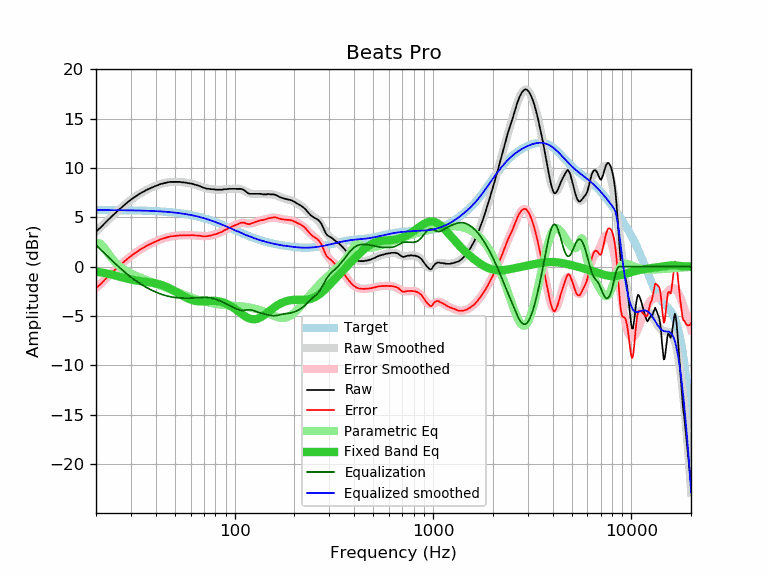

The file beside this chart, header and first rows:
frequency, raw, error, smoothed, error_smoothed, equalization, parametric_eq, equalized_raw, equalized_smoothed, target
20, 3.57, -2.17, 3.54, -2.19, 2.19, -0.49, 5.76, 5.74, 5.74
21, 3.93, -1.81, 3.96, -1.78, 1.78, -0.56, 5.70, 5.73, 5.73
22, 4.35, -1.39, 4.35, -1.38, 1.38, -0.64, 5.73, 5.73, 5.73
23, 4.74, -0.99, 4.73, -1.00, 1.00, -0.72, 5.74, 5.73, 5.73
24, 5.08, -0.65, 5.08, -0.65, 0.65, -0.80, 5.72, 5.73, 5.73
25, 5.42, -0.31, 5.41, -0.31, 0.31, -0.89, 5.73, 5.73, 5.73
26, 5.74, 0.01, 5.73, 0.00, -0.00, -0.98, 5.73, 5.72, 5.72
27, 6.03, 0.31, 6.02, 0.30, -0.30, -1.07, 5.73, 5.72, 5.72
28, 6.30, 0.58, 6.29, 0.57, -0.57, -1.16, 5.72, 5.71, 5.71
29, 6.56, 0.85, 6.54, 0.83, -0.83, -1.23, 5.73, 5.71, 5.71
30, 6.79, 1.08, 6.77, 1.06, -1.06, -1.30, 5.72, 5.71, 5.70
31, 7.00, 1.30, 6.98, 1.28, -1.28, -1.36, 5.72, 5.70, 5.70
32, 7.17, 1.47, 7.17, 1.48, -1.48, -1.40, 5.69, 5.69, 5.69
33, 7.36, 1.67, 7.34, 1.66, -1.66, -1.44, 5.70, 5.69, 5.69
34, 7.51, 1.83, 7.50, 1.82, -1.82, -1.48, 5.68, 5.68, 5.68
35, 7.64, 1.96, 7.65, 1.98, -1.98, -1.51, 5.66, 5.67, 5.67
36, 7.78, 2.11, 7.78, 2.12, -2.12, -1.54, 5.66, 5.66, 5.66
37, 7.89, 2.23, 7.90, 2.24, -2.24, -1.57, 5.64, 5.66, 5.66
38, 7.99, 2.34, 8.01, 2.36, -2.36, -1.61, 5.63, 5.65, 5.65
39, 8.09, 2.45, 8.10, 2.47, -2.47, -1.65, 5.62, 5.64, 5.64
40, 8.18, 2.55, 8.19, 2.57, -2.57, -1.70, 5.61, 5.63, 5.63
41, 8.27, 2.65, 8.27, 2.66, -2.66, -1.75, 5.61, 5.61, 5.61
42, 8.35, 2.74, 8.34, 2.74, -2.74, -1.81, 5.61, 5.60, 5.60
43, 8.41, 2.82, 8.40, 2.81, -2.81, -1.87, 5.60, 5.59, 5.59
44, 8.45, 2.87, 8.45, 2.88, -2.88, -1.94, 5.57, 5.58, 5.58
45, 8.50, 2.93, 8.50, 2.93, -2.93, -2.02, 5.56, 5.56, 5.56
46, 8.55, 3.00, 8.53, 2.98, -2.98, -2.11, 5.56, 5.55, 5.55
47, 8.59, 3.06, 8.56, 3.03, -3.03, -2.19, 5.56, 5.53, 5.53
48, 8.59, 3.07, 8.58, 3.06, -3.06, -2.29, 5.52, 5.51, 5.51
49, 8.59, 3.09, 8.59, 3.09, -3.09, -2.38, 5.49, 5.49, 5.49
50, 8.59, 3.11, 8.60, 3.12, -3.12, -2.48, 5.47, 5.48, 5.48
51, 8.59, 3.13, 8.60, 3.14, -3.14, -2.58, 5.45, 5.46, 5.46
52, 8.59, 3.15, 8.59, 3.15, -3.15, -2.68, 5.43, 5.43, 5.44
53, 8.59, 3.17, 8.58, 3.17, -3.17, -2.78, 5.42, 5.41, 5.41
54, 8.55, 3.16, 8.57, 3.18, -3.18, -2.87, 5.37, 5.39, 5.39
55, 8.55, 3.18, 8.55, 3.18, -3.18, -2.97, 5.36, 5.37, 5.37
56, 8.53, 3.18, 8.53, 3.19, -3.19, -3.05, 5.34, 5.34, 5.34
57, 8.50, 3.18, 8.50, 3.19, -3.19, -3.14, 5.31, 5.32, 5.32
58, 8.47, 3.17, 8.48, 3.19, -3.19, -3.21, 5.28, 5.29, 5.29
59, 8.45, 3.18, 8.45, 3.18, -3.18, -3.28, 5.26, 5.26, 5.26
60, 8.42, 3.18, 8.42, 3.18, -3.18, -3.34, 5.24, 5.24, 5.24
61, 8.41, 3.20, 8.38, 3.17, -3.17, -3.38, 5.23, 5.21, 5.21
62, 8.36, 3.18, 8.34, 3.17, -3.17, -3.43, 5.19, 5.18, 5.18
63, 8.31, 3.16, 8.30, 3.16, -3.16, -3.46, 5.15, 5.15, 5.15
64, 8.28, 3.16, 8.26, 3.15, -3.15, -3.48, 5.13, 5.12, 5.12
65, 8.23, 3.14, 8.22, 3.13, -3.13, -3.50, 5.09, 5.08, 5.08
66, 8.20, 3.15, 8.17, 3.12, -3.12, -3.51, 5.07, 5.05, 5.05
67, 8.14, 3.12, 8.13, 3.11, -3.11, -3.51, 5.02, 5.02, 5.02
68, 8.08, 3.09, 8.08, 3.10, -3.10, -3.51, 4.97, 4.98, 4.98
69, 8.03, 3.08, 8.04, 3.10, -3.10, -3.51, 4.93, 4.95, 4.95
70, 7.99, 3.08, 8.00, 3.09, -3.09, -3.50, 4.89, 4.91, 4.91
71, 7.94, 3.06, 7.97, 3.09, -3.09, -3.50, 4.84, 4.87, 4.87
72, 7.92, 3.08, 7.94, 3.10, -3.10, -3.49, 4.82, 4.84, 4.84
73, 7.89, 3.09, 7.91, 3.11, -3.11, -3.48, 4.78, 4.80, 4.80
74, 7.89, 3.13, 7.88, 3.12, -3.12, -3.47, 4.76, 4.76, 4.76
75, 7.87, 3.14, 7.86, 3.14, -3.14, -3.47, 4.72, 4.72, 4.72
76, 7.85, 3.16, 7.85, 3.16, -3.16, -3.46, 4.68, 4.68, 4.68
77, 7.85, 3.20, 7.83, 3.19, -3.19, -3.46, 4.66, 4.64, 4.64
78, 7.85, 3.24, 7.82, 3.22, -3.22, -3.46, 4.63, 4.60, 4.60
79, 7.84, 3.27, 7.81, 3.25, -3.25, -3.46, 4.59, 4.56, 4.56
... 553 more rows
